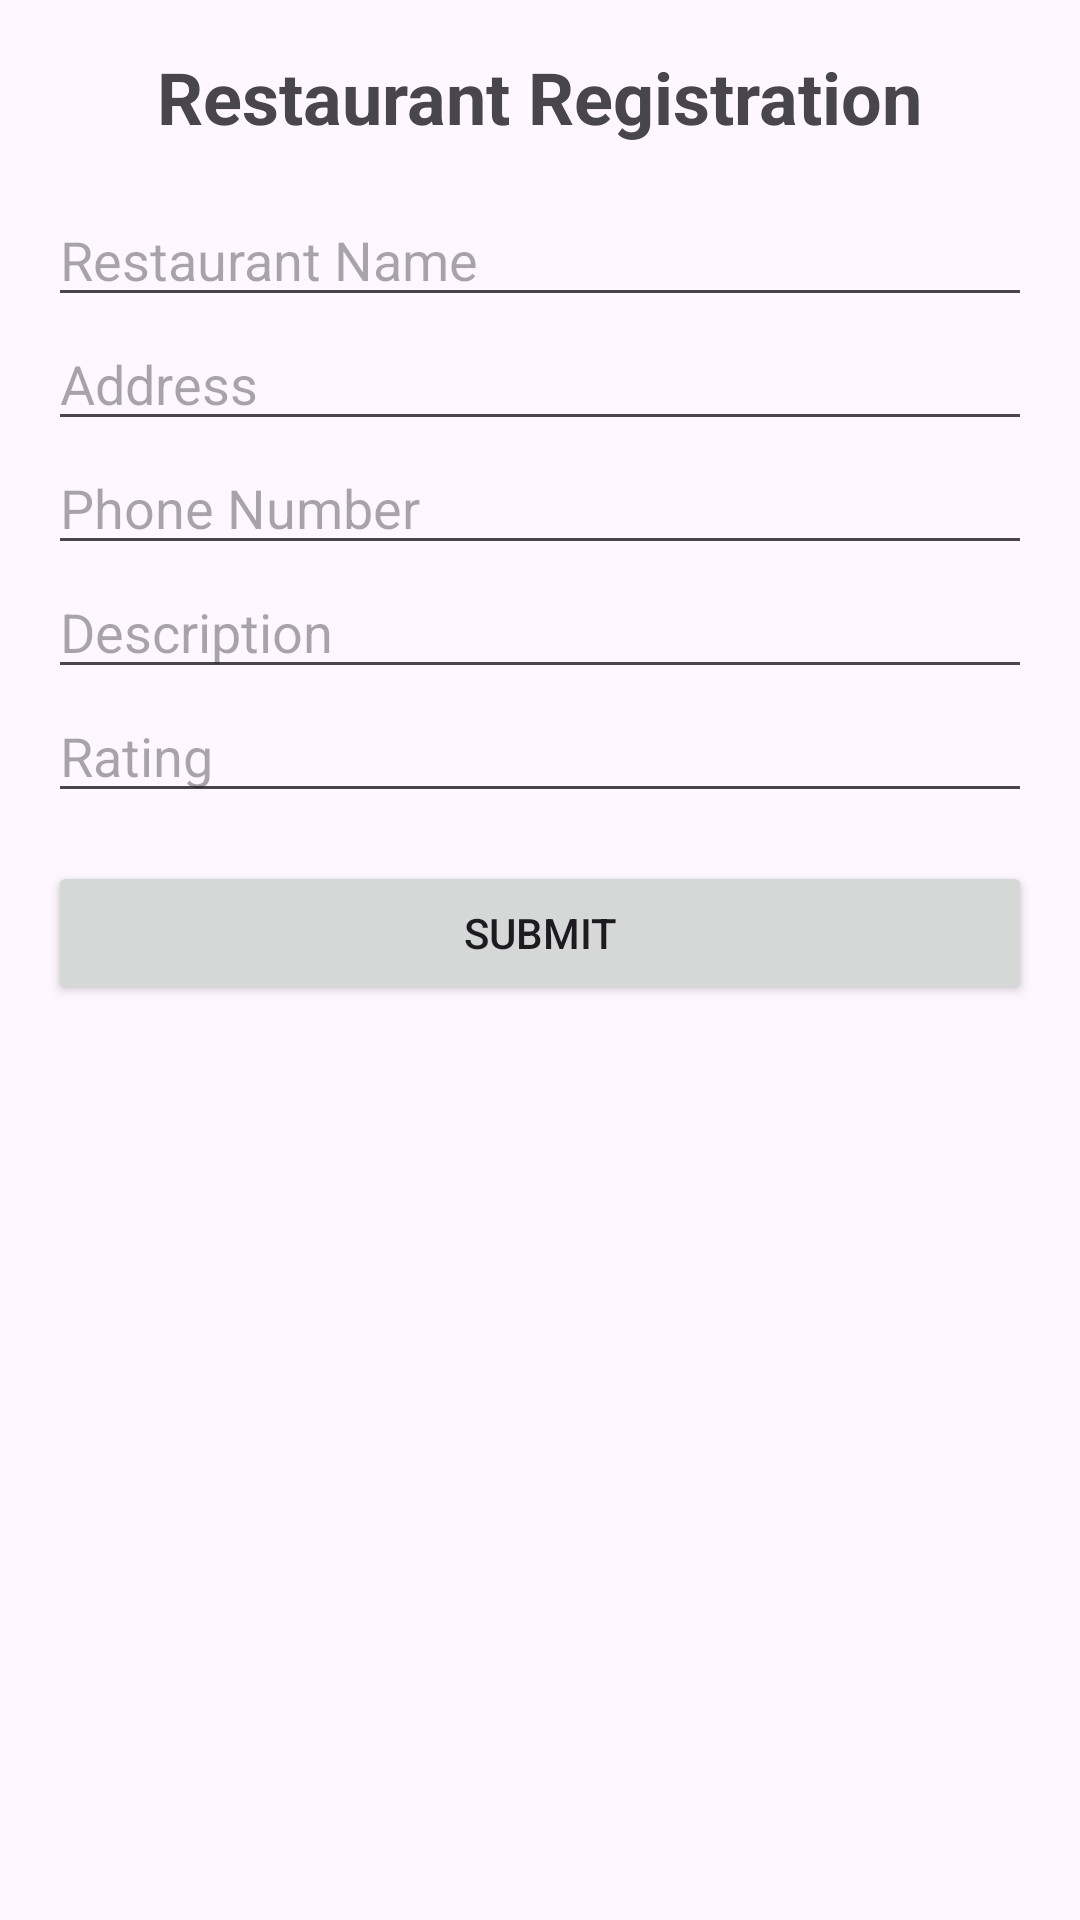

Produce the Android XML layout that renders to this screen, including the resource entries it uses.
<!-- AndroidManifest.xml: application theme Theme.Assign_02 -->
<!-- res/layout/activity_register.xml -->
<?xml version="1.0" encoding="utf-8"?>
<LinearLayout xmlns:android="http://schemas.android.com/apk/res/android"
    android:layout_width="match_parent"
    android:layout_height="match_parent"
    android:orientation="vertical"
    android:padding="16dp">

    <TextView
        android:layout_width="wrap_content"
        android:layout_height="wrap_content"
        android:text="Restaurant Registration"
        android:textSize="24sp"
        android:textStyle="bold"
        android:layout_gravity="center_horizontal"
        android:layout_marginBottom="16dp"/>

    <EditText
        android:id="@+id/ETName"
        android:layout_width="match_parent"
        android:layout_height="wrap_content"
        android:hint="Restaurant Name"/>

    <EditText
        android:id="@+id/ETAddress"
        android:layout_width="match_parent"
        android:layout_height="wrap_content"
        android:hint="Address"/>

    <EditText
        android:id="@+id/ETPhone"
        android:layout_width="match_parent"
        android:layout_height="wrap_content"
        android:hint="Phone Number"/>

    <EditText
        android:id="@+id/ETDesc"
        android:layout_width="match_parent"
        android:layout_height="wrap_content"
        android:hint="Description"/>

    <EditText
        android:id="@+id/ETRating"
        android:layout_width="match_parent"
        android:layout_height="wrap_content"
        android:hint="Rating"/>

    <Button
        android:id="@+id/btnSubmit"
        android:layout_width="match_parent"
        android:layout_height="wrap_content"
        android:text="Submit"
        android:layout_marginTop="16dp"/>

</LinearLayout>
<!-- resources referenced by this layout -->
<resources>
  <style name="Theme.Assign_02" parent="Base.Theme.Assign_02" />
  <style name="Base.Theme.Assign_02" parent="Theme.Material3.DayNight.NoActionBar">
          
          
      </style>
</resources>
